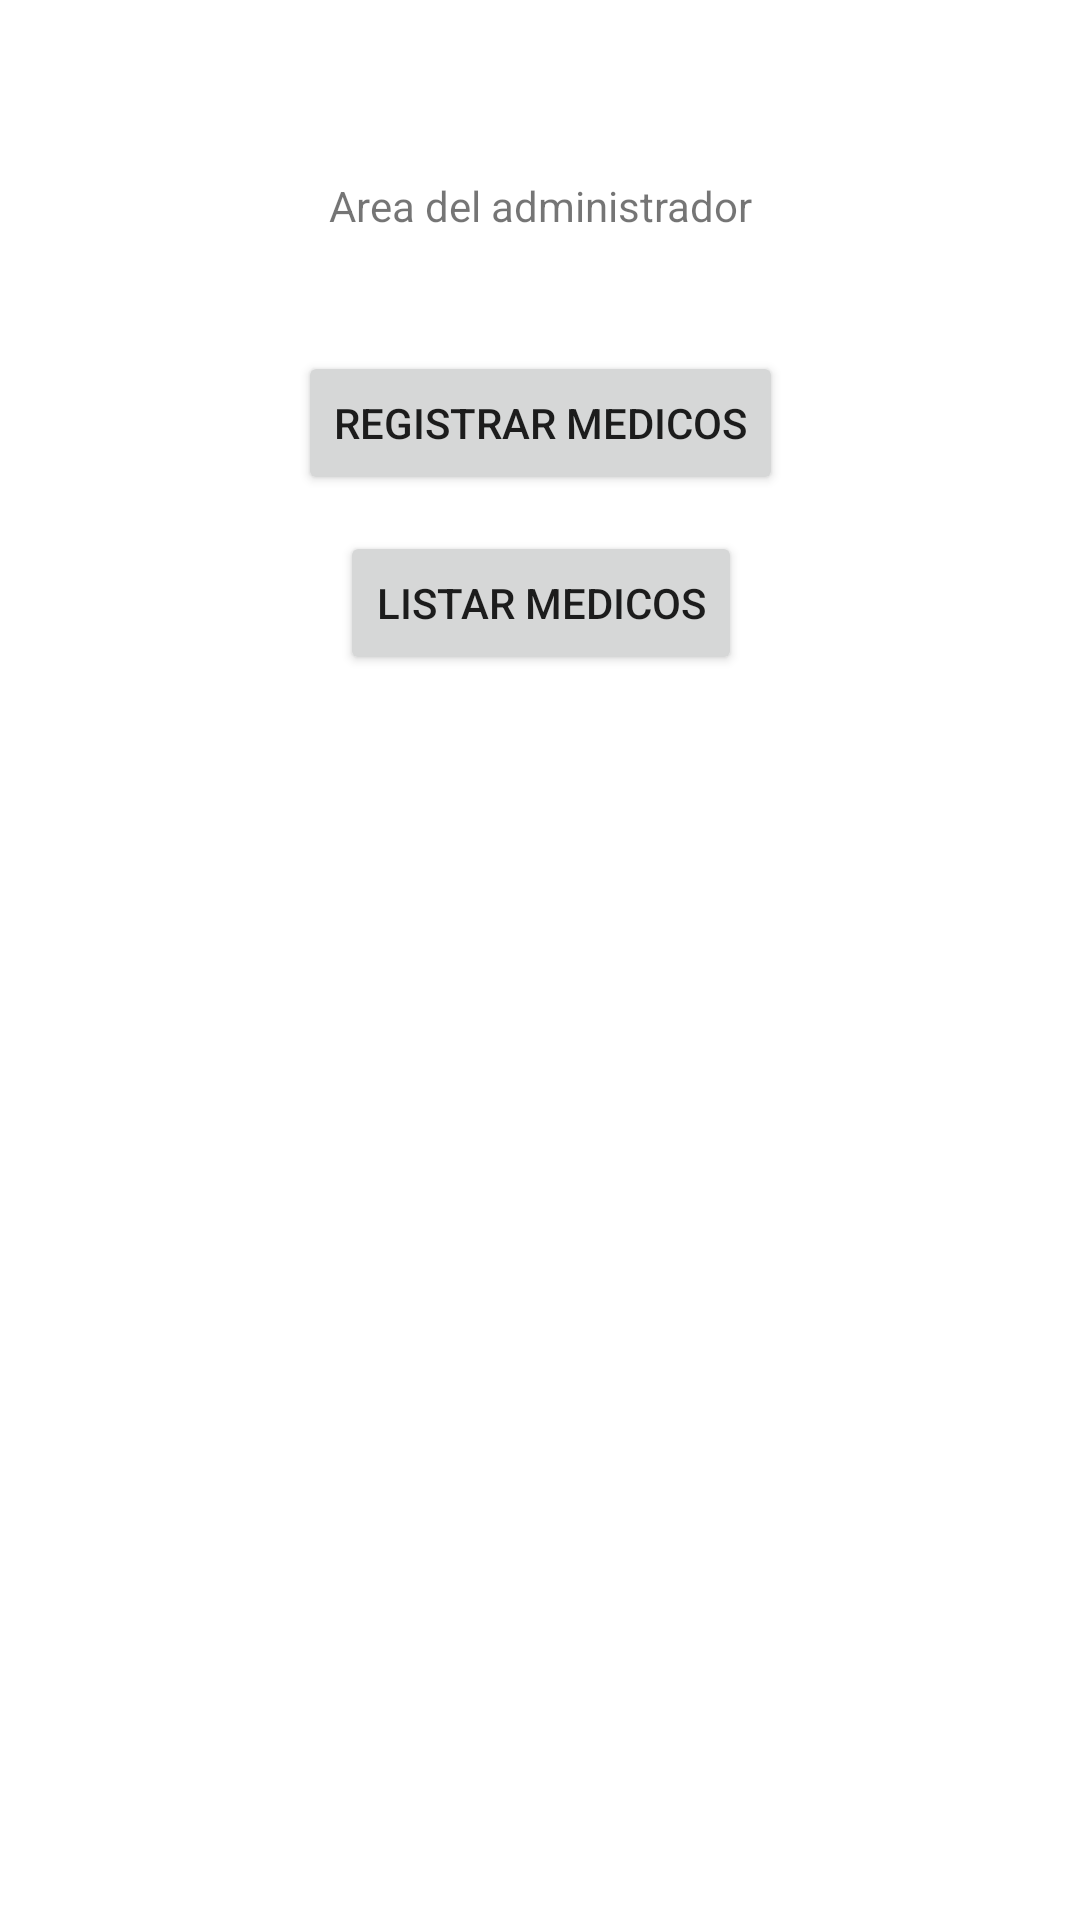

Layout XML and referenced resources for this Android screen:
<!-- AndroidManifest.xml: application theme AppTheme -->
<!-- res/layout/activity_administrador.xml -->
<?xml version="1.0" encoding="utf-8"?>
<androidx.constraintlayout.widget.ConstraintLayout xmlns:android="http://schemas.android.com/apk/res/android"
    xmlns:app="http://schemas.android.com/apk/res-auto"
    xmlns:tools="http://schemas.android.com/tools"
    android:layout_width="match_parent"
    android:layout_height="match_parent"
    tools:context=".AdministradorActivity">

    <Button
        android:id="@+id/btnRegistrarMedicos"
        android:layout_width="wrap_content"
        android:layout_height="wrap_content"
        android:layout_marginTop="39dp"
        android:text="Registrar Medicos"
        app:layout_constraintEnd_toEndOf="parent"
        app:layout_constraintStart_toStartOf="parent"
        app:layout_constraintTop_toBottomOf="@+id/textView30" />

    <Button
        android:id="@+id/btnlistarmedicos"
        android:layout_width="wrap_content"
        android:layout_height="wrap_content"
        android:layout_marginStart="14dp"
        android:layout_marginTop="12dp"
        android:text="LISTAR MEDICOS"
        app:layout_constraintStart_toStartOf="@+id/btnRegistrarMedicos"
        app:layout_constraintTop_toBottomOf="@+id/btnRegistrarMedicos" />

    <TextView
        android:id="@+id/textView30"
        android:layout_width="wrap_content"
        android:layout_height="wrap_content"
        android:layout_marginTop="59dp"
        android:text="Area del administrador"
        app:layout_constraintEnd_toEndOf="parent"
        app:layout_constraintStart_toStartOf="parent"
        app:layout_constraintTop_toTopOf="parent" />
</androidx.constraintlayout.widget.ConstraintLayout>
<!-- resources referenced by this layout -->
<resources>

</resources>
